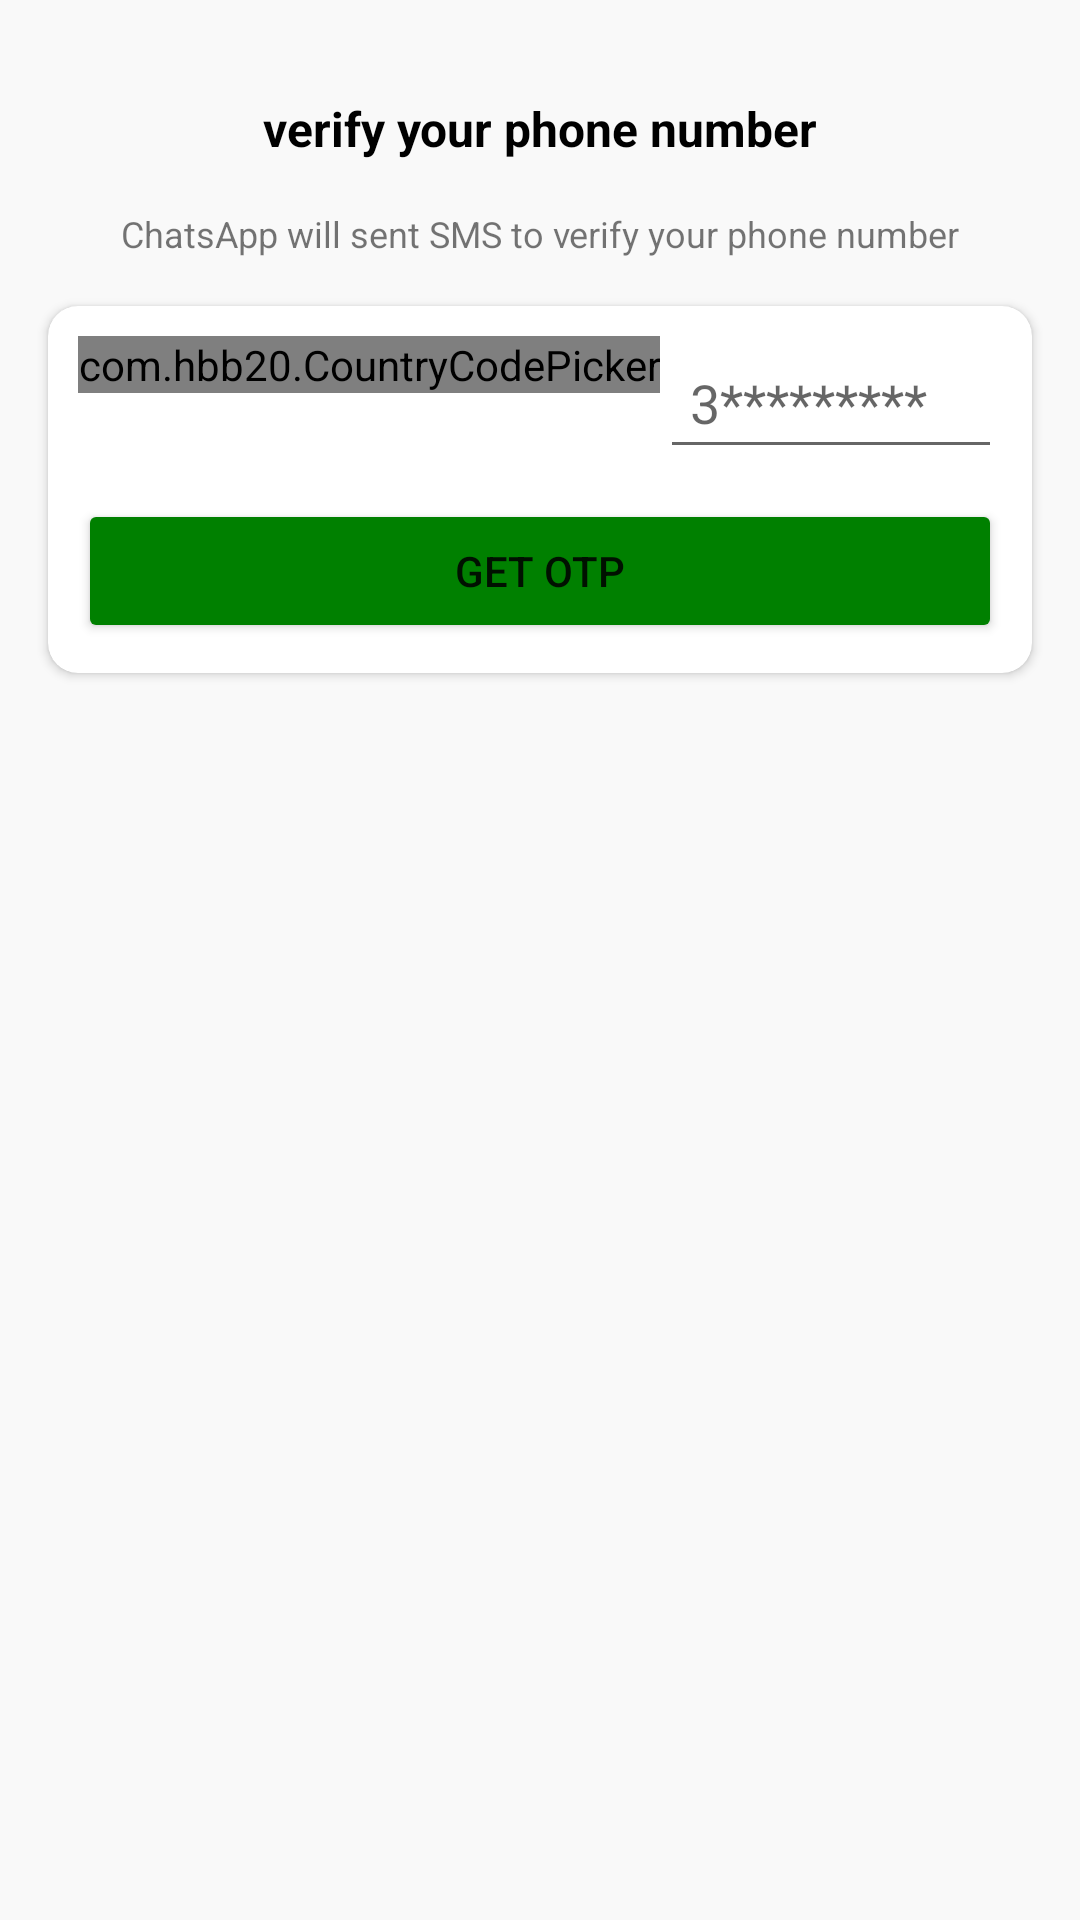

Produce the Android XML layout that renders to this screen, including the resource entries it uses.
<!-- AndroidManifest.xml: application theme Theme.OtpVerificationCode -->
<!-- res/layout/activity_phone_number.xml -->
<?xml version="1.0" encoding="utf-8"?>
<androidx.constraintlayout.widget.ConstraintLayout xmlns:android="http://schemas.android.com/apk/res/android"
    xmlns:app="http://schemas.android.com/apk/res-auto"
    xmlns:tools="http://schemas.android.com/tools"
    android:layout_width="match_parent"
    android:layout_height="match_parent"
    android:layout_gravity="center"
    android:background="#F9F9F9"
    tools:context=".PhoneNumberActivity">

    <ImageView
        android:id="@+id/imageView"
        android:layout_width="wrap_content"
        android:layout_height="wrap_content"
        android:layout_marginTop="16dp"
        app:layout_constraintEnd_toEndOf="parent"
        app:layout_constraintStart_toStartOf="parent"
        app:layout_constraintTop_toTopOf="parent"
        app:srcCompat="@drawable/mobile_auth" />

    <TextView
        android:id="@+id/phoneLabel"
        android:layout_width="wrap_content"
        android:layout_height="wrap_content"
        android:layout_marginTop="16dp"
        android:text="verify your phone number"
        android:textColor="#000000"
        android:textSize="16sp"
        android:textStyle="bold"
        app:layout_constraintEnd_toEndOf="@+id/imageView"
        app:layout_constraintStart_toStartOf="@+id/imageView"
        app:layout_constraintTop_toBottomOf="@+id/imageView" />

    <TextView
        android:id="@+id/textView2"
        android:layout_width="wrap_content"
        android:layout_height="wrap_content"
        android:layout_marginTop="16dp"
        android:text="ChatsApp will sent SMS to verify your phone number"
        android:textSize="12sp"
        app:layout_constraintEnd_toEndOf="@+id/phoneLabel"
        app:layout_constraintStart_toStartOf="@+id/phoneLabel"
        app:layout_constraintTop_toBottomOf="@+id/phoneLabel" />

    <androidx.cardview.widget.CardView
        android:layout_width="match_parent"
        android:layout_height="wrap_content"
        android:layout_marginStart="16dp"
        android:layout_marginTop="16dp"
        android:layout_marginEnd="16dp"
        app:cardCornerRadius="10dp"
        android:elevation="5dp"
        app:layout_constraintEnd_toEndOf="parent"
        app:layout_constraintStart_toStartOf="parent"
        app:layout_constraintTop_toBottomOf="@+id/textView2">

        <LinearLayout
            android:layout_width="match_parent"
            android:layout_height="match_parent"
            android:layout_margin="10dp"
            android:orientation="vertical">
            <LinearLayout
                android:layout_width="match_parent"
                android:layout_height="wrap_content"
                android:background="@drawable/textbox_outline"
                android:orientation="horizontal">

                <com.hbb20.CountryCodePicker
                    android:id="@+id/ccp"
                    android:layout_width="wrap_content"
                    android:layout_height="wrap_content"
                    app:ccp_defaultNameCode="PK"/>

                <EditText
                    android:id="@+id/phoneNumber"
                    android:layout_width="match_parent"
                    android:layout_height="wrap_content"
                    android:ems="10"
                    android:hint="3*********"
                    android:inputType="number"
                    android:padding="10dp" />
            </LinearLayout>

            <FrameLayout
                android:layout_width="match_parent"
                android:layout_height="wrap_content">

                <Button
                    android:id="@+id/btn_getOtp"
                    android:layout_width="match_parent"
                    android:layout_height="wrap_content"
                    android:layout_marginTop="10dp"
                    android:text="Get OTP"
                    app:backgroundTint="#008000" />
                <ProgressBar
                    android:id="@+id/progressBar"
                    android:layout_width="40dp"
                    android:layout_height="40dp"
                    android:layout_gravity="center"
                    android:visibility="gone"/>

            </FrameLayout>

        </LinearLayout>
    </androidx.cardview.widget.CardView>

</androidx.constraintlayout.widget.ConstraintLayout>
<!-- resources referenced by this layout -->
<resources>
  <style name="Theme.OtpVerificationCode" parent="Theme.MaterialComponents.DayNight.DarkActionBar">
          
          <item name="colorPrimary">@color/purple_500</item>
          <item name="colorPrimaryVariant">@color/purple_700</item>
          <item name="colorOnPrimary">@color/white</item>
          
          <item name="colorSecondary">@color/teal_200</item>
          <item name="colorSecondaryVariant">@color/teal_700</item>
          <item name="colorOnSecondary">@color/black</item>
          
          <item name="android:statusBarColor" tools:targetApi="l">?attr/colorPrimaryVariant</item>
          
      </style>
  <!-- not gathered from this repository: default colours our renderer supplied (Android Studio template values) -->
  <color name="purple_500">#FF6200EE</color>
  <color name="purple_700">#FF3700B3</color>
  <color name="teal_200">#FF03DAC5</color>
  <color name="teal_700">#FF018786</color>
  <color name="black">#FF000000</color>
  <color name="white">#FFFFFFFF</color>
</resources>
